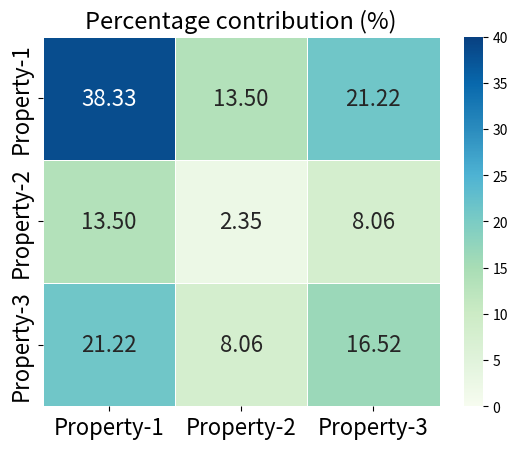

Here is the Python script that generated this plot:
import numpy as np
import seaborn as sb
import matplotlib.pyplot as plt
metric1 = [(38.33436818, 13.50286347, 21.22364172),(13.50286347, 2.352516763, 8.06383916),(21.22364172, 8.06383916, 16.52277071)]
x_labels = ['Property-1', 'Property-2', 'Property-3']
y_labels = ['Property-1', 'Property-2', 'Property-3']
sb.heatmap(metric1, linewidth=0.5,annot=True, annot_kws={"size": 16}, cmap='GnBu', cbar=True, xticklabels=x_labels, yticklabels= y_labels, fmt='.2f', vmin=0, vmax=40)
plt.title('Percentage contribution (%)', fontsize='17', style='italic')
plt.yticks(fontsize='16', style='italic')
plt.xticks(fontsize='16', style='italic')

plt.savefig('PercentageContribution.png', dpi=300)
plt.show()
